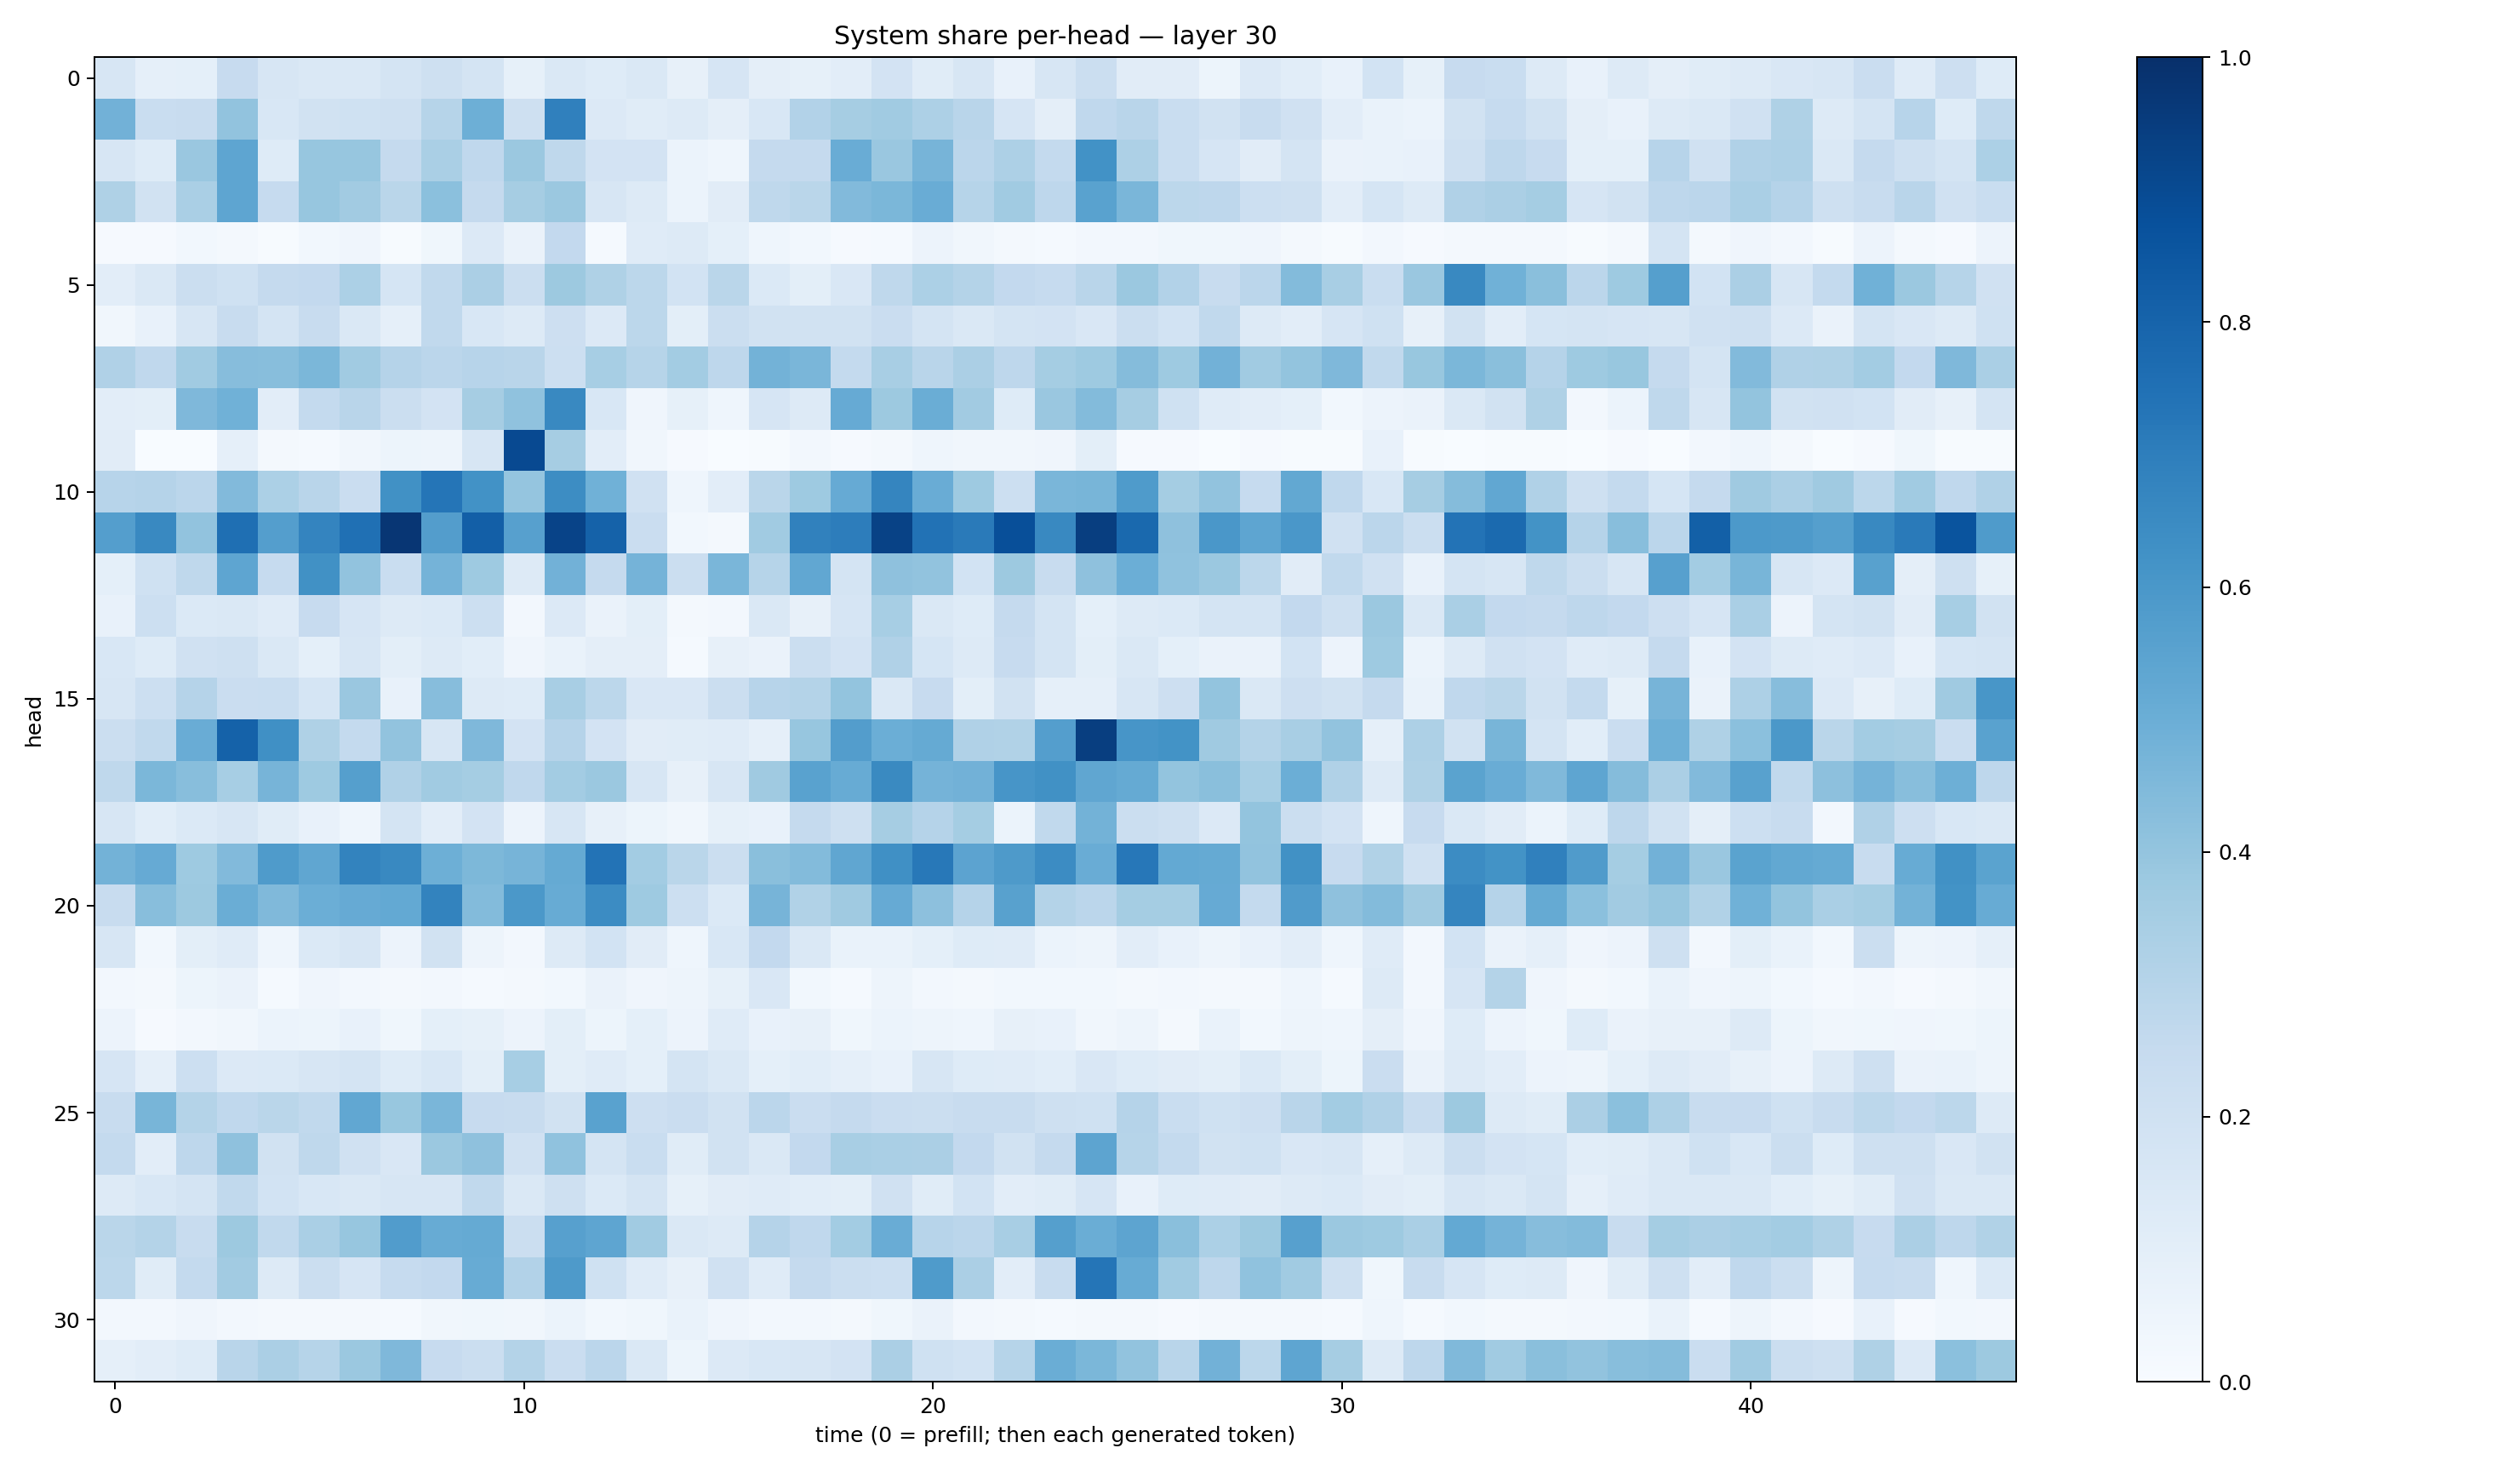

Values plotted in this chart, from the file beside it:
0.15844326, 0.08723062, 0.09115208, 0.24352062, 0.15948139, 0.1453743, 0.14146951, 0.17520295, 0.20548178, 0.17493805, 0.08570962, 0.14307427, 0.12438966, 0.14621423, 0.0815589, 0.16592981, 0.0953951, 0.084497824, 0.1022066, 0.179927, 0.11546836, 0.1602064, 0.0748403, 0.16114087
0.4813, 0.234, 0.2384, 0.4039, 0.1536, 0.1937, 0.2, 0.2069, 0.2987, 0.4931, 0.2051, 0.6888, 0.1363, 0.1152, 0.1269, 0.09559, 0.1524, 0.3098, 0.3496, 0.3656, 0.3255, 0.2928, 0.1654, 0.09725
0.1613, 0.1233, 0.3858, 0.5361, 0.1223, 0.3914, 0.3919, 0.2509, 0.339, 0.269, 0.3826, 0.2712, 0.1804, 0.1825, 0.06224, 0.04458, 0.2538, 0.2532, 0.5076, 0.3851, 0.4691, 0.282, 0.3275, 0.2539
0.3219, 0.1931, 0.3366, 0.5365, 0.2471, 0.3914, 0.3607, 0.2868, 0.4186, 0.2518, 0.3483, 0.3815, 0.1564, 0.1297, 0.06199, 0.1097, 0.271, 0.2877, 0.4418, 0.4608, 0.5061, 0.2976, 0.3637, 0.2752
0.009738, 0.009634, 0.03073, 0.0229, 0.007777, 0.02781, 0.03907, 0.005456, 0.03804, 0.1341, 0.06559, 0.2586, 0.01556, 0.1201, 0.1294, 0.09338, 0.04642, 0.0308, 0.01089, 0.01204, 0.05745, 0.03403, 0.01977, 0.01457
0.1037, 0.1407, 0.2197, 0.2029, 0.252, 0.2581, 0.3308, 0.1706, 0.2625, 0.3331, 0.2191, 0.3781, 0.3225, 0.2789, 0.1864, 0.2872, 0.1404, 0.1014, 0.1519, 0.2721, 0.3294, 0.3062, 0.2581, 0.2471
0.03333, 0.07236, 0.1572, 0.2369, 0.1792, 0.2419, 0.143, 0.08782, 0.2644, 0.1524, 0.1274, 0.2147, 0.1367, 0.2785, 0.09938, 0.2212, 0.1892, 0.1906, 0.1883, 0.227, 0.1741, 0.1411, 0.1733, 0.1836
0.32, 0.2663, 0.3638, 0.431, 0.4266, 0.4603, 0.3664, 0.3037, 0.2822, 0.2934, 0.2918, 0.2178, 0.347, 0.2995, 0.3559, 0.2757, 0.4785, 0.4614, 0.2555, 0.3406, 0.2913, 0.3355, 0.2771, 0.3519
0.1025, 0.09953, 0.4499, 0.4858, 0.1023, 0.2557, 0.29, 0.2245, 0.1802, 0.3494, 0.407, 0.6578, 0.1532, 0.03975, 0.08417, 0.0433, 0.1675, 0.1254, 0.5155, 0.3753, 0.5028, 0.362, 0.1216, 0.3846
0.1094, 0.002983, 0.003697, 0.08843, 0.02317, 0.01213, 0.03313, 0.05249, 0.04774, 0.1613, 0.9018, 0.3511, 0.102, 0.03282, 0.01072, 0.002155, 0.00519, 0.02579, 0.01132, 0.01768, 0.0442, 0.03174, 0.03313, 0.03945
0.2954, 0.3045, 0.2839, 0.4438, 0.3309, 0.2919, 0.2298, 0.6265, 0.733, 0.6228, 0.3951, 0.6414, 0.4846, 0.1985, 0.04653, 0.1021, 0.2874, 0.3746, 0.5149, 0.669, 0.5057, 0.374, 0.2164, 0.4648
0.5671, 0.6589, 0.4051, 0.7549, 0.5672, 0.673, 0.753, 0.975, 0.5716, 0.8173, 0.5622, 0.9224, 0.8059, 0.2283, 0.02813, 0.01629, 0.3653, 0.6857, 0.7019, 0.9277, 0.7448, 0.7117, 0.8809, 0.6601
0.09015, 0.2007, 0.2713, 0.5381, 0.2477, 0.6275, 0.4045, 0.2307, 0.4746, 0.3735, 0.1301, 0.4825, 0.2517, 0.4764, 0.2259, 0.4624, 0.2984, 0.5277, 0.1789, 0.4133, 0.4035, 0.187, 0.3781, 0.2361
0.07688, 0.2157, 0.1371, 0.1412, 0.1197, 0.2434, 0.1664, 0.1279, 0.1394, 0.2169, 0.02459, 0.1337, 0.06572, 0.1003, 0.01818, 0.02393, 0.1473, 0.07922, 0.1662, 0.3462, 0.1425, 0.1248, 0.2502, 0.1736
0.1543, 0.1222, 0.1969, 0.2043, 0.1449, 0.09027, 0.163, 0.09999, 0.13, 0.1094, 0.03907, 0.06971, 0.09651, 0.09583, 0.01184, 0.08191, 0.06386, 0.2234, 0.1814, 0.3177, 0.1714, 0.125, 0.2422, 0.1745
0.1588, 0.2154, 0.3025, 0.2272, 0.2312, 0.1718, 0.3854, 0.07311, 0.4311, 0.1311, 0.1223, 0.3419, 0.2803, 0.1488, 0.1503, 0.2208, 0.2945, 0.3051, 0.4023, 0.1454, 0.2427, 0.0993, 0.1894, 0.0898
0.2262, 0.2618, 0.5056, 0.8057, 0.6311, 0.3241, 0.2564, 0.4028, 0.1579, 0.4506, 0.182, 0.3026, 0.1827, 0.1131, 0.1167, 0.1201, 0.08856, 0.3909, 0.573, 0.4981, 0.5176, 0.3182, 0.3147, 0.5668
0.2705, 0.459, 0.4266, 0.3444, 0.4716, 0.3744, 0.5634, 0.3195, 0.3649, 0.355, 0.2664, 0.357, 0.3823, 0.1591, 0.08088, 0.1629, 0.3674, 0.5513, 0.5109, 0.6532, 0.4762, 0.4836, 0.6075, 0.6287
0.1609, 0.1083, 0.1376, 0.1591, 0.1144, 0.07399, 0.0456, 0.1734, 0.1053, 0.1809, 0.05678, 0.1582, 0.07872, 0.05398, 0.0313, 0.08581, 0.07195, 0.2533, 0.2087, 0.3515, 0.3025, 0.3543, 0.06086, 0.262
0.4775, 0.5137, 0.3734, 0.4438, 0.5859, 0.5323, 0.678, 0.6577, 0.4955, 0.457, 0.469, 0.5179, 0.7404, 0.3585, 0.2885, 0.2257, 0.4231, 0.4408, 0.5333, 0.6316, 0.7214, 0.5437, 0.5864, 0.6472
0.2363, 0.4281, 0.3768, 0.5037, 0.4454, 0.4976, 0.513, 0.5207, 0.6779, 0.4404, 0.594, 0.5084, 0.6455, 0.374, 0.2169, 0.1385, 0.4693, 0.3154, 0.3695, 0.5148, 0.4147, 0.3035, 0.5579, 0.3078
0.1568, 0.02971, 0.09956, 0.1195, 0.04636, 0.1389, 0.157, 0.05723, 0.1946, 0.04737, 0.02408, 0.1277, 0.1861, 0.1132, 0.04638, 0.1524, 0.2596, 0.1423, 0.06976, 0.06814, 0.09273, 0.1245, 0.1193, 0.06247
0.02704, 0.01871, 0.0517, 0.06551, 0.01462, 0.04055, 0.025, 0.02212, 0.02551, 0.01551, 0.0209, 0.02945, 0.06482, 0.04209, 0.0473, 0.0855, 0.1502, 0.03097, 0.01525, 0.05061, 0.02698, 0.02252, 0.02771, 0.02891
0.05479, 0.008065, 0.02702, 0.03293, 0.06044, 0.05188, 0.07614, 0.03755, 0.09035, 0.08208, 0.05639, 0.09875, 0.05403, 0.09315, 0.05569, 0.1188, 0.07211, 0.08195, 0.0389, 0.06013, 0.04876, 0.04594, 0.08138, 0.07611
0.1655, 0.08924, 0.2183, 0.1335, 0.1384, 0.1568, 0.1723, 0.1214, 0.1556, 0.09896, 0.3446, 0.09978, 0.1211, 0.0922, 0.1748, 0.1464, 0.09154, 0.1077, 0.08702, 0.07181, 0.164, 0.1222, 0.1177, 0.107
0.238, 0.4651, 0.3056, 0.2657, 0.2877, 0.2619, 0.5278, 0.3878, 0.4628, 0.2439, 0.2381, 0.1942, 0.5524, 0.2128, 0.2266, 0.1921, 0.2828, 0.2284, 0.2517, 0.2288, 0.2189, 0.2346, 0.2406, 0.2109
0.2552, 0.1033, 0.2753, 0.4114, 0.1886, 0.2725, 0.1982, 0.1522, 0.3823, 0.4131, 0.1985, 0.4075, 0.1778, 0.2315, 0.1146, 0.1938, 0.1439, 0.26, 0.3402, 0.338, 0.3342, 0.2579, 0.191, 0.251
0.1263, 0.1547, 0.1746, 0.2654, 0.185, 0.1558, 0.1454, 0.1593, 0.1615, 0.2647, 0.1484, 0.2033, 0.138, 0.1734, 0.08291, 0.1102, 0.118, 0.1056, 0.09974, 0.1959, 0.1135, 0.1863, 0.1032, 0.1146
0.2881, 0.3071, 0.2402, 0.3787, 0.2638, 0.3365, 0.3944, 0.5746, 0.5104, 0.516, 0.2191, 0.5603, 0.5373, 0.365, 0.1451, 0.1251, 0.3017, 0.2676, 0.359, 0.5067, 0.2948, 0.2824, 0.3431, 0.5636
0.2798, 0.1159, 0.2556, 0.3595, 0.1272, 0.2199, 0.1677, 0.2498, 0.2587, 0.5093, 0.3104, 0.5888, 0.2031, 0.1198, 0.07845, 0.1967, 0.1192, 0.2501, 0.2194, 0.2183, 0.5833, 0.3325, 0.1029, 0.2399
0.02352, 0.02413, 0.03982, 0.02362, 0.01737, 0.01744, 0.017, 0.01185, 0.035, 0.03594, 0.03193, 0.06134, 0.03054, 0.03808, 0.068, 0.04175, 0.02395, 0.02483, 0.0205, 0.03728, 0.06353, 0.0259, 0.01998, 0.01538
0.08609, 0.1029, 0.1213, 0.2903, 0.3329, 0.2979, 0.3819, 0.4501, 0.2448, 0.2243, 0.3051, 0.2287, 0.2847, 0.1472, 0.05206, 0.1329, 0.1536, 0.1629, 0.1812, 0.3329, 0.2019, 0.1854, 0.3001, 0.5018
